The GitHub repository AslihanINAN/PBCNet-SE-MBConv contains a labelled image folder "PBC_balanced_notebook" with 7 categories: basophil, eosinophil, erythroblast, lymphocyte, monocyte, neutrophil, platelet. Examples follow, each with its label.

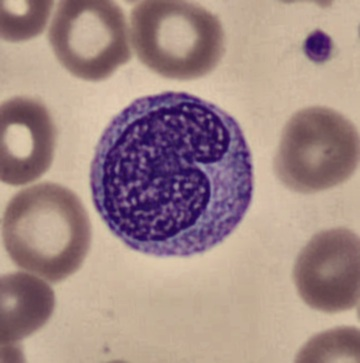
Label: monocyte

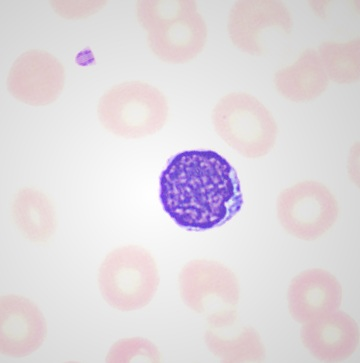
Label: lymphocyte

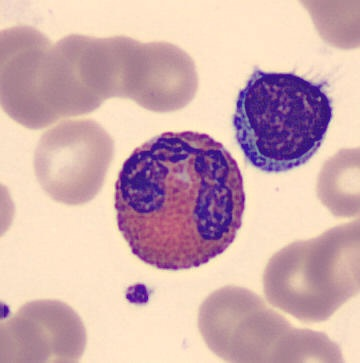
Label: eosinophil

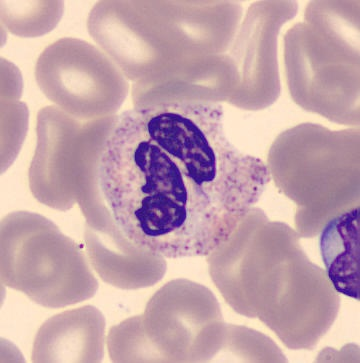
Label: neutrophil

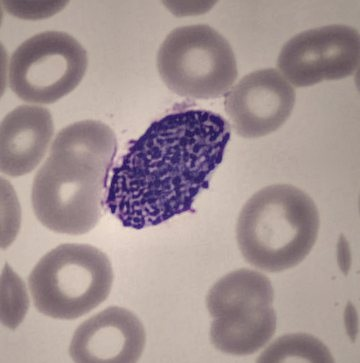
Label: basophil

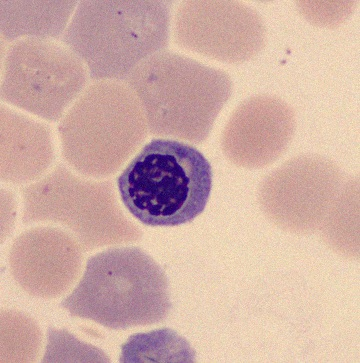
Label: erythroblast
